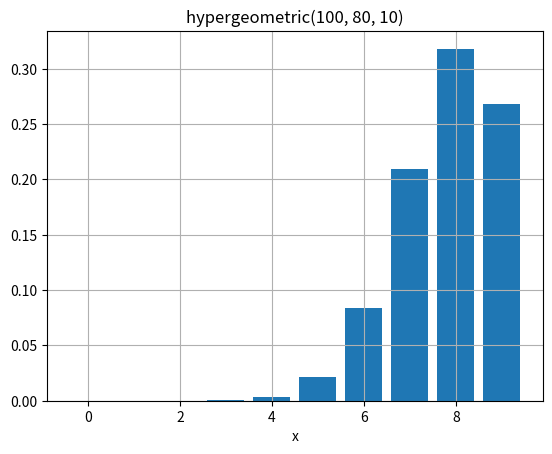

Write the Python code that produced this figure.
# coding:utf-8
import matplotlib.pyplot as plt
# from binomial import factorial
"""
[MIT_DS:chap.7]
"""

def factorial(n):
    if ( n == 0 or n == 1 ):
        return 1
    else:
        return n*factorial(n-1)
    

def combination(n, x):
    ans = 1
    for i in range(x):
        ans *= (n - i)
    return ans / factorial(x)


def hypergeometric(N, M, n, x):
    """
    非復元抽出した場合の確率分布(カラフルなボールを無作為に取り出すケースなど)
    f(x)= MCx * N-MCn-x / NCn, (x=0,1,…,n)

    """
    return (combination(M, x) * combination(N-M, n-x) / combination(N, n))


if __name__ == '__main__':
    aN = 100
    aM = 80
    n = 10

    x = range( max( [0, n-(aN-aM)] ), min( [n, aM] ) )
    print(x)

    y = [hypergeometric(aN, aM, n, u) for u in x]
    print(y)

    print("combination(aM, 5) =", combination(aM, 5))
    print("combination(aN, n) =", combination(aN, n))
    print("combination(aN-aM, n-5) =", combination(aN-aM, n-5))
    print("combination(aM, 5)*combination(aN-aM, n-5) / combination(aN, n) ="
          , combination(aM, 5)*combination(aN-aM, n-5) / combination(aN, n))

    plt.bar(x, y)
    plt.grid()
    plt.xlabel('x')
    plt.title('hypergeometric(%d, %d, %d)'%(aN, aM, n))
    plt.show()
    
#    hypergeometric()
